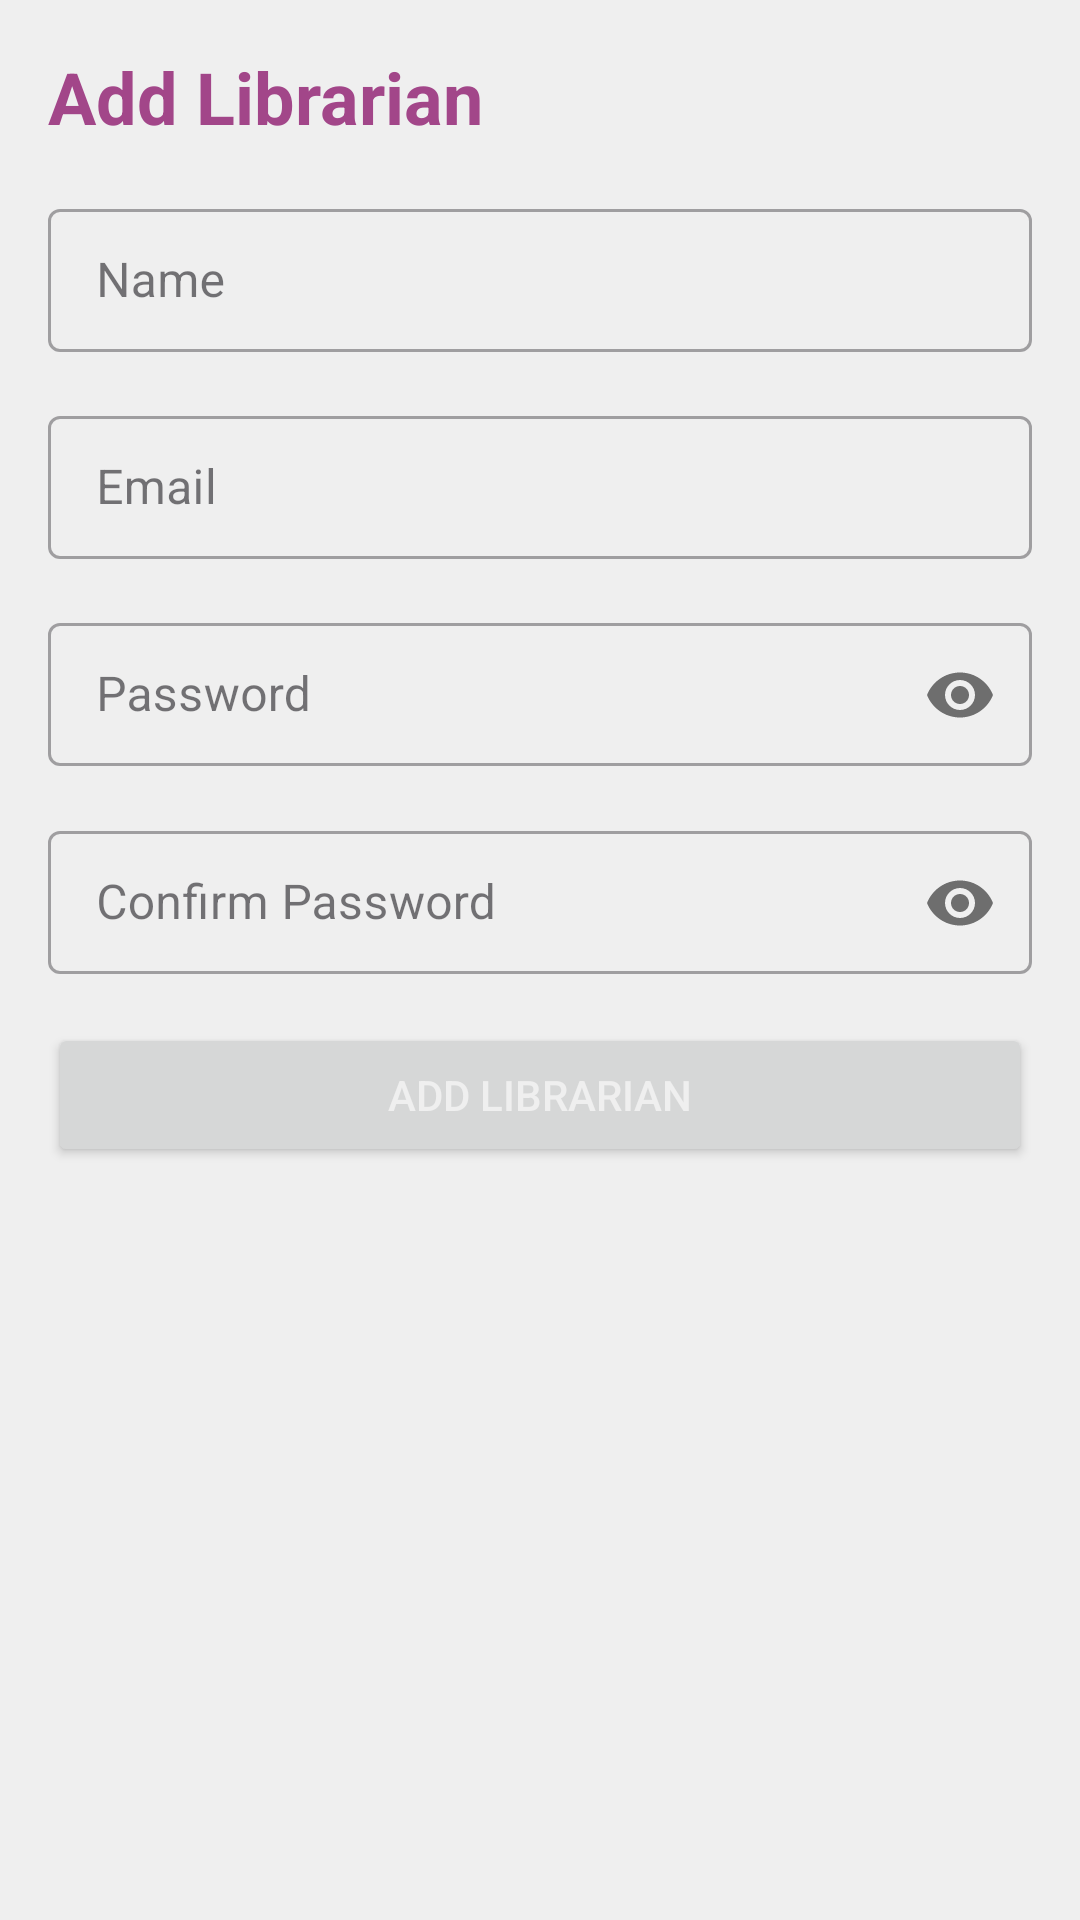

Android layout source for this screen:
<!-- AndroidManifest.xml: application theme Theme.OdooLibrary -->
<!-- res/layout/activity_add_librarian.xml -->
<?xml version="1.0" encoding="utf-8"?>
<LinearLayout
    xmlns:android="http://schemas.android.com/apk/res/android"
    xmlns:app="http://schemas.android.com/apk/res-auto"
    xmlns:tools="http://schemas.android.com/tools"
    android:id="@+id/main"
    android:layout_width="match_parent"
    android:layout_height="match_parent"
    android:padding="16dp"
    android:orientation="vertical"
    tools:context=".AddLibrarianActivity"
    android:background="@color/lighter">

    <TextView
        android:layout_width="wrap_content"
        android:layout_height="wrap_content"
        android:text="Add Librarian"
        android:textColor="@color/primary"
        android:textSize="24dp"
        android:textStyle="bold" />

    <com.google.android.material.textfield.TextInputLayout
        android:layout_width="match_parent"
        android:layout_height="wrap_content"
        android:hint="Name"
        android:layout_marginTop="16dp"
        style="@style/Widget.MaterialComponents.TextInputLayout.OutlinedBox.Dense">

        <com.google.android.material.textfield.TextInputEditText
            android:id="@+id/et_librarian_username"
            android:layout_width="match_parent"
            android:layout_height="wrap_content" />
    </com.google.android.material.textfield.TextInputLayout>

    <com.google.android.material.textfield.TextInputLayout
        android:layout_width="match_parent"
        android:layout_height="wrap_content"
        android:hint="Email"
        android:layout_marginTop="16dp"
        style="@style/Widget.MaterialComponents.TextInputLayout.OutlinedBox.Dense">

        <com.google.android.material.textfield.TextInputEditText
            android:id="@+id/et_librarian_email"
            android:inputType="textEmailAddress"
            android:layout_width="match_parent"
            android:layout_height="wrap_content" />
    </com.google.android.material.textfield.TextInputLayout>


    <com.google.android.material.textfield.TextInputLayout
        android:layout_width="match_parent"
        android:layout_height="wrap_content"
        android:id="@+id/et_password_layout"
        android:hint="Password"
        app:passwordToggleEnabled="true"
        android:layout_marginTop="16dp"
        style="@style/Widget.MaterialComponents.TextInputLayout.OutlinedBox.Dense">

        <com.google.android.material.textfield.TextInputEditText
            android:id="@+id/et_librarian_password"
            android:inputType="textPassword"
            android:layout_width="match_parent"
            android:layout_height="wrap_content" />
    </com.google.android.material.textfield.TextInputLayout>

    <com.google.android.material.textfield.TextInputLayout
        android:layout_width="match_parent"
        android:layout_height="wrap_content"
        android:id="@+id/et_confirm_password_layout"
        android:hint="Confirm Password"
        app:passwordToggleEnabled="true"
        android:layout_marginTop="16dp"
        style="@style/Widget.MaterialComponents.TextInputLayout.OutlinedBox.Dense">

        <com.google.android.material.textfield.TextInputEditText
            android:id="@+id/et_librarian_confirm_password"
            android:inputType="textPassword"
            android:layout_width="match_parent"
            android:layout_height="wrap_content" />

    </com.google.android.material.textfield.TextInputLayout>

    <Button
        android:id="@+id/btn_add_librarian"
        android:layout_width="match_parent"
        android:layout_height="wrap_content"
        android:text="Add Librarian"
        android:layout_marginTop="16dp"
        android:textColor="@color/lighter"/>

</LinearLayout>
<!-- resources referenced by this layout -->
<resources>
  <color name="lighter">#EFEFEF</color>
  <color name="primary">#A24689</color>
  <style name="Theme.OdooLibrary" parent="Base.Theme.OdooLibrary" />
  <style name="Base.Theme.OdooLibrary" parent="Theme.Material3.DayNight.NoActionBar">
          
          
      </style>
</resources>
